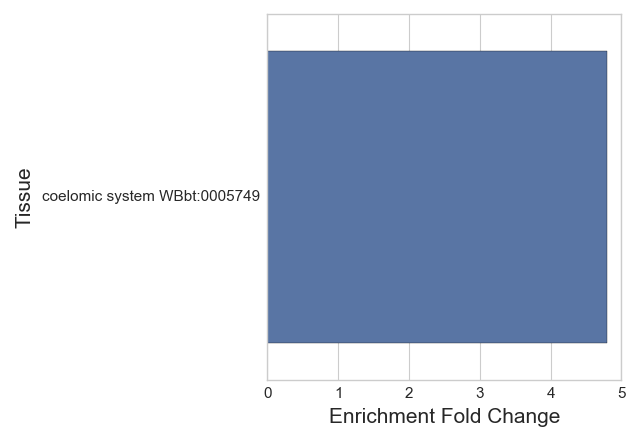

Data behind this chart, as committed beside it:
#WBPaper00037950_coelomocytes_larva_enri…
Tissue, Expected, Observed, Enrichment Fold Change, Q value
coelomic system WBbt:0005749, 1.666, 8.0, 4.802, 0.002456
